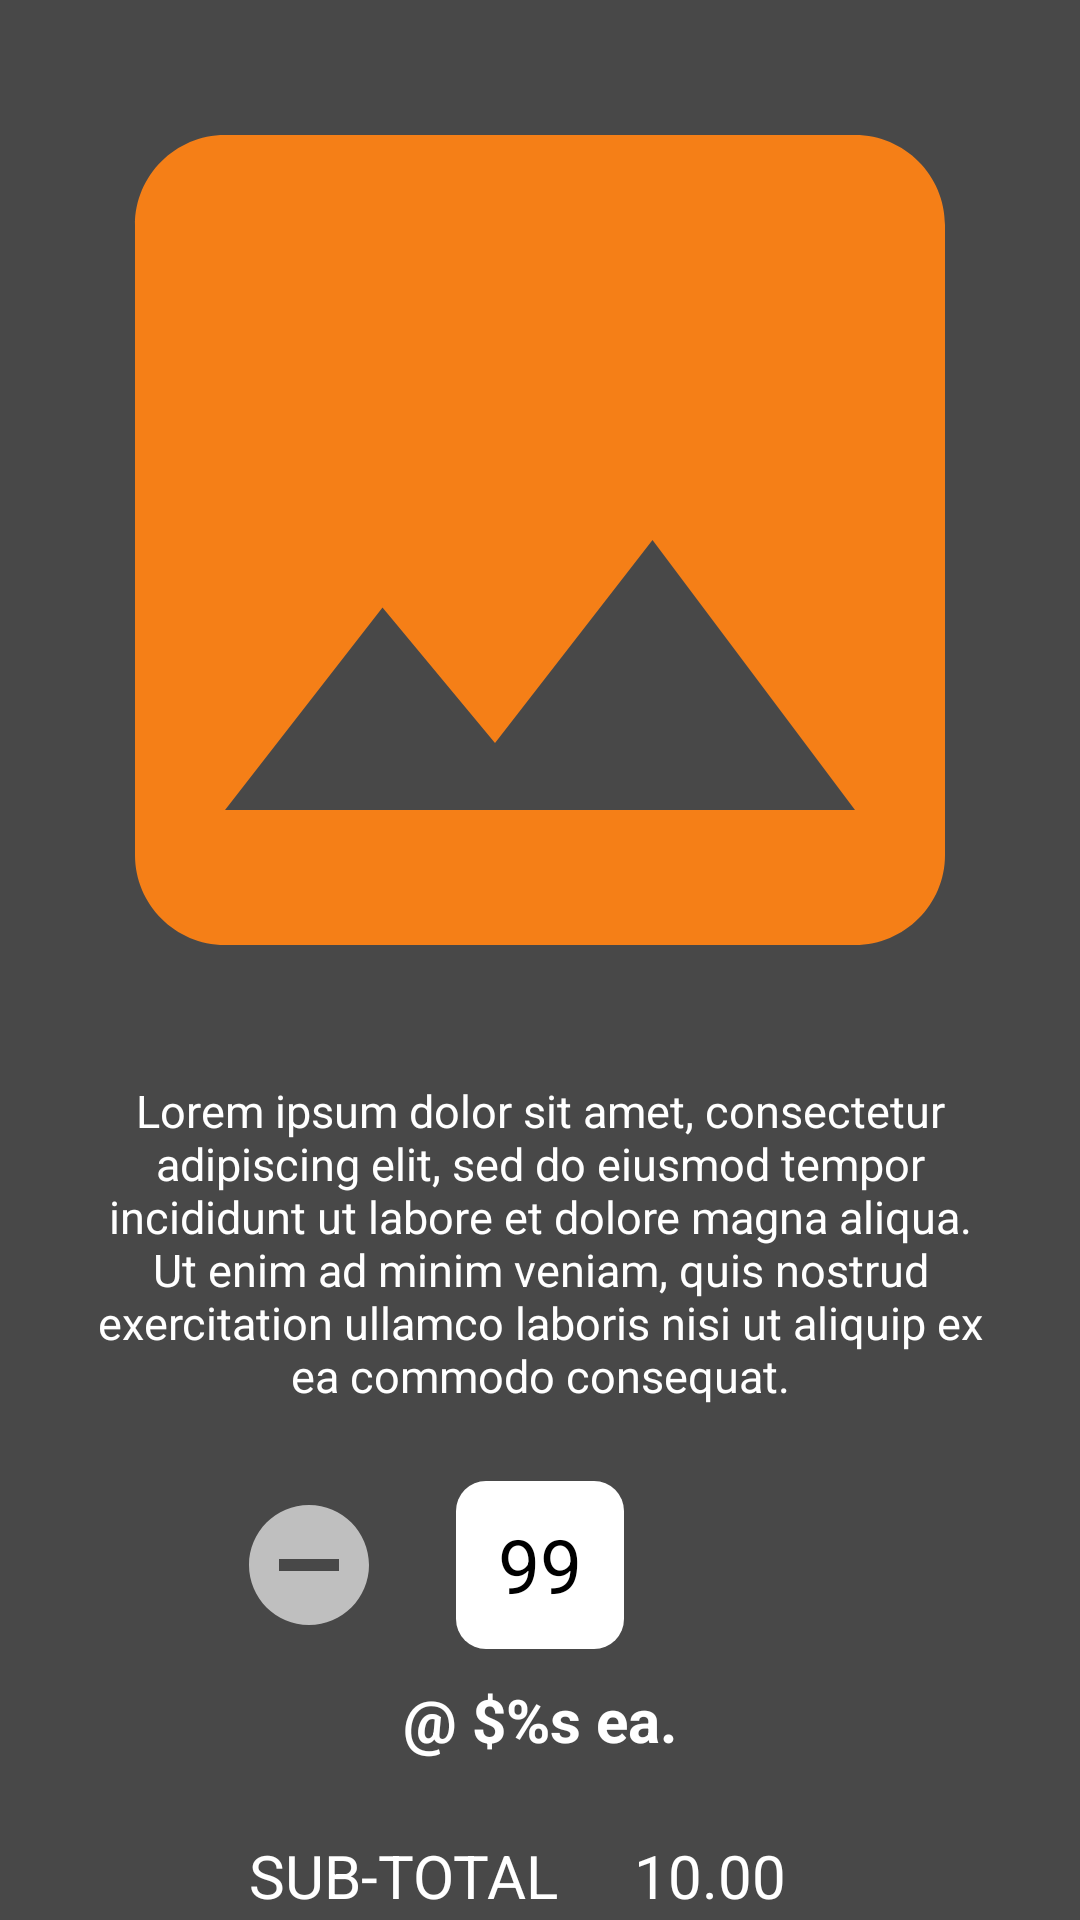

This screen was rendered from an Android layout file. Write that file and the resources it references.
<!-- AndroidManifest.xml: application theme AppTheme -->
<!-- res/layout/basic_add_dialog_body.xml -->
<?xml version="1.0" encoding="utf-8"?>
<androidx.constraintlayout.widget.ConstraintLayout xmlns:android="http://schemas.android.com/apk/res/android"
    xmlns:app="http://schemas.android.com/apk/res-auto"
    android:orientation="vertical"
    android:layout_width="fill_parent"
    android:layout_height="fill_parent"
    android:background="@color/primaryLight">

    <ImageView
        android:id="@+id/basic_food_picture"
        android:layout_width="360dp"
        android:layout_height="360dp"
        android:adjustViewBounds="true"
        android:src="@drawable/ic_image_24dp"
        android:background="@android:color/transparent"
        app:layout_constraintTop_toTopOf="parent"
        app:layout_constraintStart_toStartOf="parent"/>

    <ImageView
        android:id="@+id/basic_plus_quantity_shown"
        android:layout_width="48dp"
        android:layout_height="48dp"
        android:layout_marginStart="@dimen/margin_small"
        android:src="@drawable/ic_add_circle_white_24dp"
        app:layout_constraintTop_toTopOf="@id/basic_quantity_text"
        app:layout_constraintBottom_toBottomOf="@id/basic_quantity_text"
        app:layout_constraintStart_toEndOf="@id/basic_quantity_text"/>

    <ImageView
        android:id="@+id/basic_plus_quantity_hidden"
        android:layout_width="48dp"
        android:layout_height="48dp"
        android:layout_marginStart="@dimen/margin_small"
        android:visibility="invisible"
        android:src="@drawable/ic_add_circle_grey_24dp"
        app:layout_constraintTop_toTopOf="@id/basic_quantity_text"
        app:layout_constraintBottom_toBottomOf="@id/basic_quantity_text"
        app:layout_constraintStart_toEndOf="@id/basic_quantity_text"/>

    <TextView
        android:id="@+id/basic_quantity_text"
        android:layout_width="56dp"
        android:layout_height="56dp"
        android:gravity="center"
        android:textColor="@color/black"
        android:textSize="@dimen/text_medium"
        android:layout_marginTop="@dimen/margin_small"
        android:background="@drawable/shape_rounded_rect_white"
        android:text="99"
        app:layout_constraintTop_toBottomOf="@id/basic_description_text"
        app:layout_constraintStart_toStartOf="@id/basic_food_picture"
        app:layout_constraintEnd_toEndOf="@id/basic_food_picture"
        app:layout_constraintDimensionRatio="1:1"/>

    <ImageView
        android:id="@+id/basic_minus_quantity_shown"
        android:layout_width="48dp"
        android:layout_height="48dp"
        android:layout_marginEnd="@dimen/margin_small"
        android:visibility="invisible"
        android:src="@drawable/ic_remove_circle_white_24dp"
        app:layout_constraintTop_toTopOf="@id/basic_quantity_text"
        app:layout_constraintBottom_toBottomOf="@id/basic_quantity_text"
        app:layout_constraintEnd_toStartOf="@id/basic_quantity_text" />

    <ImageView
        android:id="@+id/basic_minus_quantity_hidden"
        android:layout_width="48dp"
        android:layout_height="48dp"
        android:layout_marginEnd="@dimen/margin_small"
        android:src="@drawable/ic_remove_circle_grey_24dp"
        app:layout_constraintTop_toTopOf="@id/basic_quantity_text"
        app:layout_constraintBottom_toBottomOf="@id/basic_quantity_text"
        app:layout_constraintEnd_toStartOf="@id/basic_quantity_text" />

    <TextView
        android:id="@+id/basic_description_text"
        android:layout_width="0dp"
        android:layout_height="wrap_content"
        android:text="@string/test_item_description"
        android:textColor="@color/white"
        android:gravity="center"
        android:textSize="@dimen/text_small"
        android:layout_marginStart="@dimen/margin_small"
        android:layout_marginEnd="@dimen/margin_small"
        app:layout_constrainedWidth="true"
        app:layout_constraintEnd_toEndOf="@id/basic_food_picture"
        app:layout_constraintStart_toStartOf="@id/basic_food_picture"
        app:layout_constraintTop_toBottomOf="@id/basic_food_picture"/>

    <TextView
        android:id="@+id/basic_price_per_item"
        android:layout_width="wrap_content"
        android:layout_height="wrap_content"
        android:text="@string/orders_dialog_price_per_item"
        android:textSize="@dimen/text_small_medium"
        android:textColor="@color/white"
        android:textStyle="bold"
        android:paddingTop="@dimen/padding_medium"
        app:layout_constraintTop_toBottomOf="@id/basic_quantity_text"
        app:layout_constraintEnd_toEndOf="@id/basic_quantity_text"
        app:layout_constraintStart_toStartOf="@id/basic_quantity_text" />

    <LinearLayout
        android:id="@+id/basic_subtotal_container"
        android:layout_width="wrap_content"
        android:layout_height="wrap_content"
        android:orientation="horizontal"
        android:layout_marginTop="@dimen/margin_small"
        app:layout_constraintTop_toBottomOf="@id/basic_price_per_item"
        app:layout_constraintStart_toStartOf="@id/basic_quantity_text"
        app:layout_constraintEnd_toEndOf="@id/basic_quantity_text">

        <TextView
            android:id="@+id/basic_subtotal_text"
            android:layout_width="wrap_content"
            android:layout_height="wrap_content"
            android:text="@string/orders_subtotal_text"
            android:textSize="@dimen/text_small_medium"
            android:textColor="@color/white"
            android:layout_marginEnd="@dimen/margin_small"
            app:layout_constraintBottom_toTopOf="@id/basic_add_dialog_positive_button"
            app:layout_constraintEnd_toStartOf="@id/basic_subtotal_cost" />

        <TextView
            android:id="@+id/basic_subtotal_cost"
            android:layout_width="wrap_content"
            android:layout_height="wrap_content"
            android:text="@string/test_item_cost"
            android:textColor="@color/white"
            android:textSize="@dimen/text_small_medium"
            android:layout_marginEnd="@dimen/text_small"
            app:layout_constraintBottom_toBottomOf="@id/basic_subtotal_text"
            app:layout_constraintEnd_toEndOf="@id/basic_add_dialog_positive_button"/>

    </LinearLayout>

    <LinearLayout
        android:layout_width="wrap_content"
        android:layout_height="wrap_content"
        android:orientation="horizontal"
        app:layout_constraintTop_toBottomOf="@id/basic_subtotal_container"
        app:layout_constraintStart_toStartOf="@id/basic_quantity_text"
        app:layout_constraintEnd_toEndOf="@id/basic_quantity_text">

        <TextView
            android:id="@+id/basic_add_dialog_negative_button"
            android:layout_width="wrap_content"
            android:layout_height="wrap_content"
            android:text="@string/orders_cancel_dialog"
            android:textSize="@dimen/text_small_medium"
            android:textColor="@color/blue_order"
            app:layout_constraintBottom_toBottomOf="@id/basic_add_dialog_positive_button"
            app:layout_constraintEnd_toStartOf="@id/basic_add_dialog_positive_button"
            android:padding="@dimen/padding_large"/>

        <TextView
            android:id="@+id/basic_add_dialog_positive_button"
            android:layout_width="wrap_content"
            android:layout_height="wrap_content"
            android:text="@string/orders_add_dialog"
            android:textSize="@dimen/text_small_medium"
            android:textColor="@color/blue_order"
            app:layout_constraintBottom_toBottomOf="parent"
            app:layout_constraintEnd_toEndOf="parent"
            android:padding="@dimen/padding_large"/>
    </LinearLayout>


</androidx.constraintlayout.widget.ConstraintLayout>
<!-- resources referenced by this layout -->
<resources>
  <color name="black">#000000</color>
  <color name="blue_order">#24a0ed</color>
  <color name="primaryLight">#484848</color>
  <color name="white">#ffffff</color>
  <dimen name="margin_small">25dp</dimen>
  <dimen name="padding_large">20dp</dimen>
  <dimen name="padding_medium">10dp</dimen>
  <dimen name="text_medium">25sp</dimen>
  <dimen name="text_small">15sp</dimen>
  <dimen name="text_small_medium">20sp</dimen>
  <!-- drawable ic_add_circle_grey_24dp (drawable-v24) -->
  <vector android:height="24dp" android:tint="#BFBFBF"
      android:viewportHeight="24.0" android:viewportWidth="24.0"
      android:width="24dp" xmlns:android="http://schemas.android.com/apk/res/android">
      <path android:fillColor="#FF000000" android:pathData="M12,2C6.48,2 2,6.48 2,12s4.48,10 10,10 10,-4.48 10,-10S17.52,2 12,2zM17,13h-4v4h-2v-4L7,13v-2h4L11,7h2v4h4v2z"/>
  </vector>
  <!-- drawable ic_image_24dp (drawable) -->
  <vector android:height="150dp"
      android:tint="#F57F17"
      android:viewportHeight="24.0"
      android:viewportWidth="24.0"
      android:width="150dp"
      xmlns:android="http://schemas.android.com/apk/res/android">
  
      <path android:fillColor="#FF000000" android:pathData="M21,19V5c0,-1.1 -0.9,-2 -2,-2H5c-1.1,0 -2,0.9 -2,2v14c0,1.1 0.9,2 2,2h14c1.1,0 2,-0.9 2,-2zM8.5,13.5l2.5,3.01L14.5,12l4.5,6H5l3.5,-4.5z"/>
  </vector>
  <!-- drawable ic_remove_circle_grey_24dp (drawable) -->
  <vector android:height="24dp" android:tint="#BFBFBF"
      android:viewportHeight="24.0" android:viewportWidth="24.0"
      android:width="24dp" xmlns:android="http://schemas.android.com/apk/res/android">
      <path android:fillColor="#FF000000" android:pathData="M12,2C6.48,2 2,6.48 2,12s4.48,10 10,10 10,-4.48 10,-10S17.52,2 12,2zM17,13L7,13v-2h10v2z"/>
  </vector>
  <!-- drawable shape_rounded_rect_white (drawable) -->
  <?xml version="1.0" encoding="utf-8"?>
  <shape xmlns:android="http://schemas.android.com/apk/res/android" android:shape="rectangle" android:padding="10dp">
      <solid android:color="#ffffff"/> 
      <corners android:radius="10dp"/>
  </shape>
  <string name="orders_add_dialog">ADD %s TO ORDER</string>
  <string name="orders_cancel_dialog">CANCEL</string>
  <string name="orders_dialog_price_per_item">\@ $%s ea.</string>
  <string name="orders_subtotal_text">SUB-TOTAL</string>
  <string name="test_item_cost">10.00</string>
  <string name="test_item_description">Lorem ipsum dolor sit amet, consectetur adipiscing elit, sed do eiusmod tempor incididunt ut labore et dolore magna aliqua. Ut enim ad minim veniam, quis nostrud exercitation ullamco laboris nisi ut aliquip ex ea commodo consequat.</string>
  <style name="AppTheme" parent="Theme.AppCompat.Light.DarkActionBar">
          
          <item name="windowActionBar">false</item>
          <item name="windowNoTitle">true</item>
          <item name="android:windowFullscreen">true</item>
          <item name="colorPrimary">@color/primary</item>
          <item name="colorPrimaryDark">@color/primaryDark</item>
          <item name="colorAccent">@color/primaryLight</item>
      </style>
  <color name="primary">#212121</color>
  <color name="primaryDark">#1b1b1b</color>
</resources>
